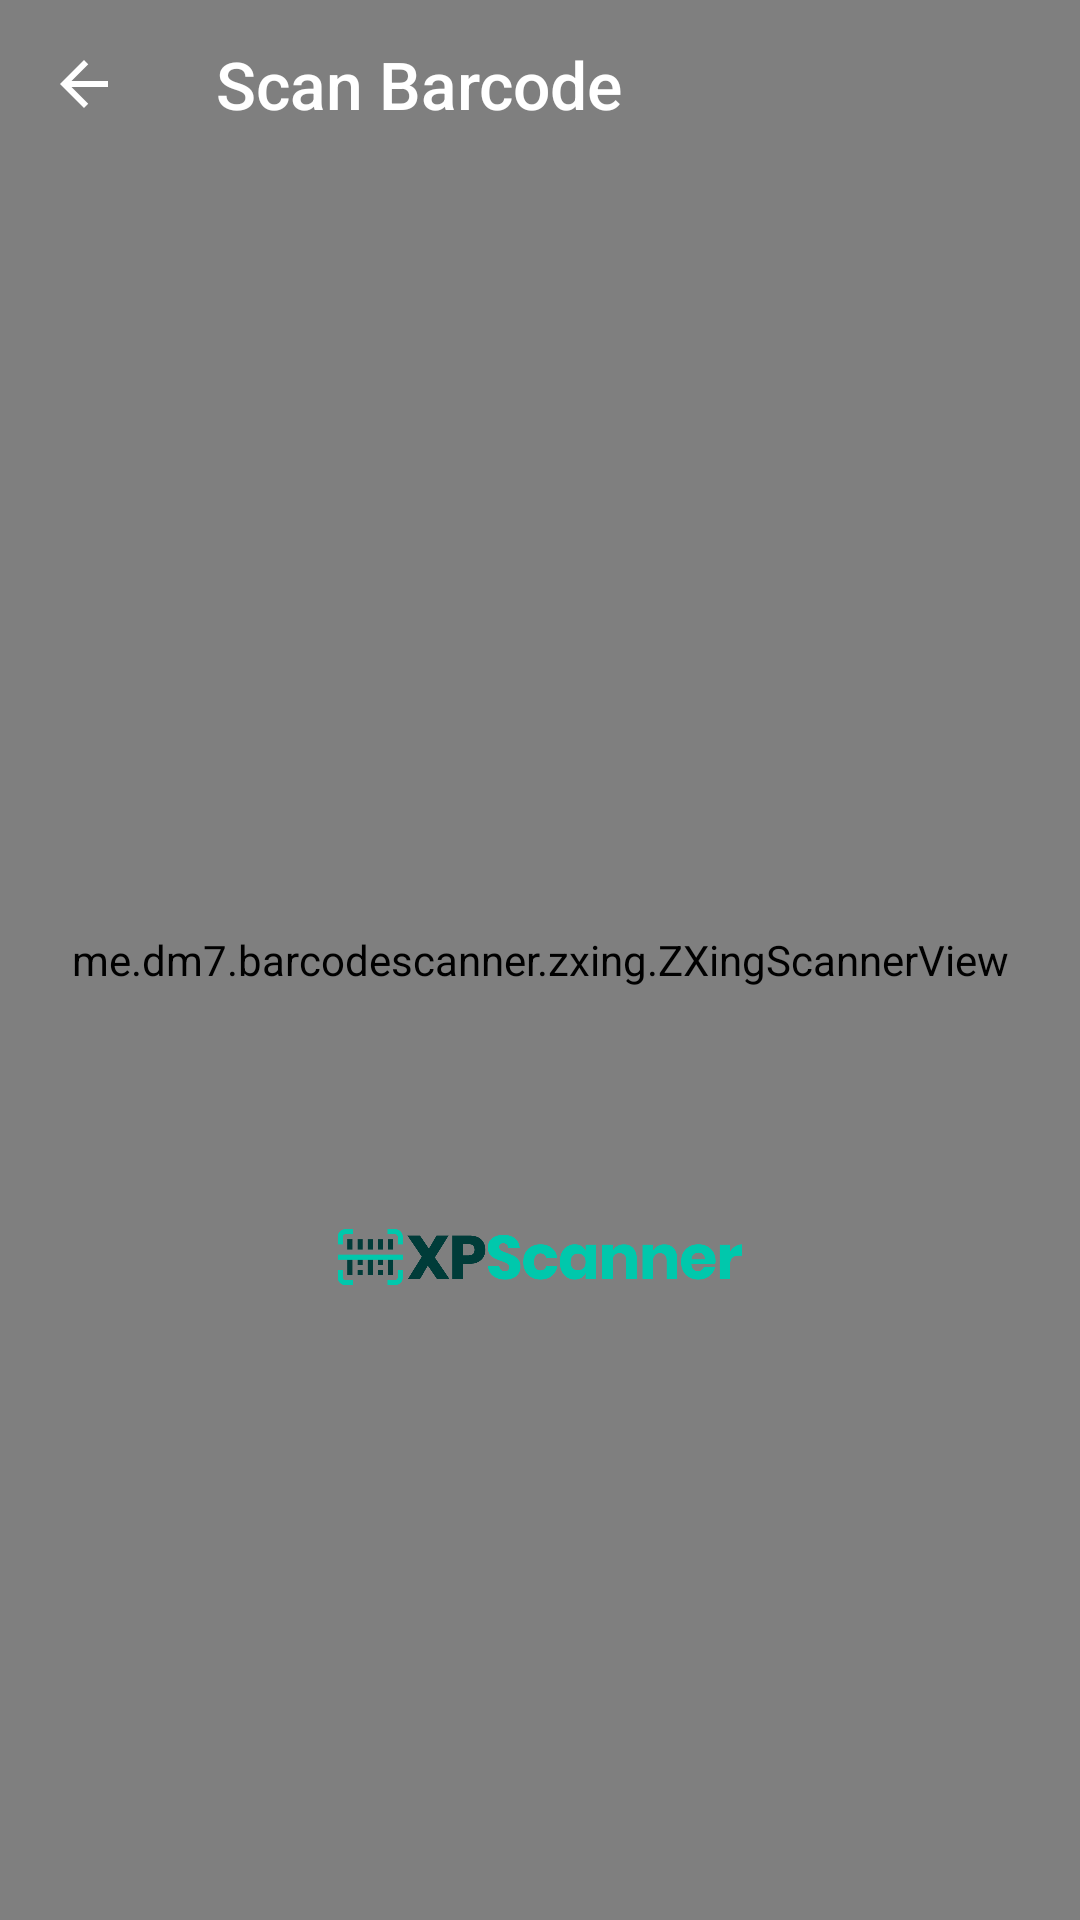

The Android layout XML behind this screen, and the referenced resources:
<!-- AndroidManifest.xml: activity theme Theme.XPScanner.NoActionBar -->
<!-- res/layout/activity_scan.xml -->
<?xml version="1.0" encoding="utf-8"?>
<RelativeLayout
    xmlns:android="http://schemas.android.com/apk/res/android"
    xmlns:app="http://schemas.android.com/apk/res-auto"
    xmlns:tools="http://schemas.android.com/tools"
    android:layout_width="match_parent"
    android:layout_height="match_parent"
    tools:context=".ui.scan.ScanActivity">

    <RelativeLayout
        android:id="@+id/scan_main"
        android:layout_width="wrap_content"
        android:layout_height="wrap_content"
        app:layout_constraintEnd_toEndOf="parent">

        <me.dm7.barcodescanner.zxing.ZXingScannerView
            android:id="@+id/scanner_view"
            android:layout_width="match_parent"
            android:layout_height="match_parent"
            app:layout_constraintEnd_toEndOf="parent">
        </me.dm7.barcodescanner.zxing.ZXingScannerView>

        <androidx.constraintlayout.widget.ConstraintLayout
            android:layout_width="match_parent"
            android:layout_height="match_parent">

            <androidx.appcompat.widget.Toolbar
                android:id="@+id/toolbar"
                android:layout_width="match_parent"
                android:layout_height="?attr/actionBarSize"
                android:background="@android:color/transparent"
                app:title="Scan Barcode"
                app:titleTextColor="@color/white"
                app:titleTextAppearance="@style/Toolbar.TitleText"
                app:navigationIcon="@drawable/ic_navbar_back"
                app:layout_constraintTop_toTopOf="parent"
                app:layout_constraintEnd_toEndOf="parent"
                app:layout_constraintStart_toStartOf="parent" />

            <ImageView
                android:layout_width="150dp"
                android:layout_height="50dp"
                android:src="@drawable/xpscanner_official_logo"
                android:layout_marginTop="142dp"
                app:layout_constraintTop_toBottomOf="@+id/toolbar"
                app:layout_constraintBottom_toBottomOf="parent"
                app:layout_constraintEnd_toEndOf="parent"
                app:layout_constraintStart_toStartOf="parent"/>
        </androidx.constraintlayout.widget.ConstraintLayout>
    </RelativeLayout>
</RelativeLayout>
<!-- resources referenced by this layout -->
<resources>
  <!-- drawable ic_navbar_back (drawable) -->
  <vector android:autoMirrored="true" android:height="24dp"
      android:tint="#ffffff" android:viewportHeight="24"
      android:viewportWidth="24" android:width="24dp" xmlns:android="http://schemas.android.com/apk/res/android">
      <path android:fillColor="@android:color/black" android:pathData="M20,11H7.83l5.59,-5.59L12,4l-8,8 8,8 1.41,-1.41L7.83,13H20v-2z"/>
  </vector>
  <!-- drawable xpscanner_official_logo: png bitmap (drawable, 29122 bytes) -->
  <style name="Toolbar.TitleText" parent="TextAppearance.Widget.AppCompat.Toolbar.Title">
          <item name="android:textSize">22sp</item>
      </style>
  <style name="Theme.XPScanner.NoActionBar">
          <item name="windowActionBar">false</item>
          <item name="windowNoTitle">true</item>
      </style>
  <!-- not gathered from this repository: default colours our renderer supplied (Android Studio template values) -->
  <color name="white">#FFFFFFFF</color>
</resources>
